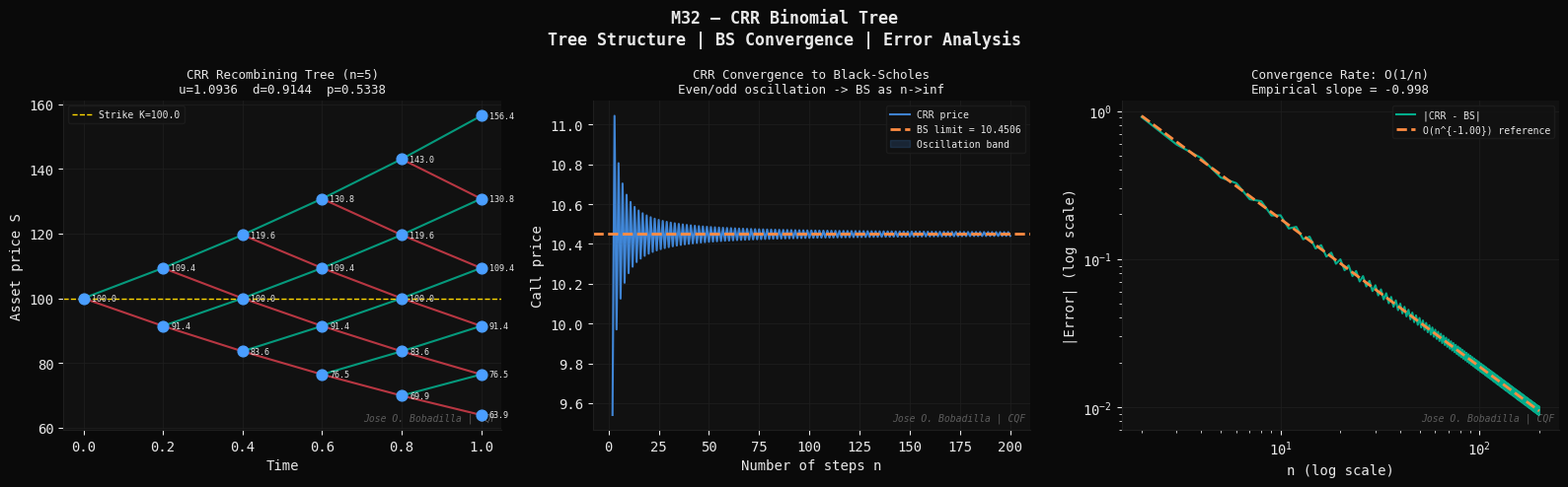
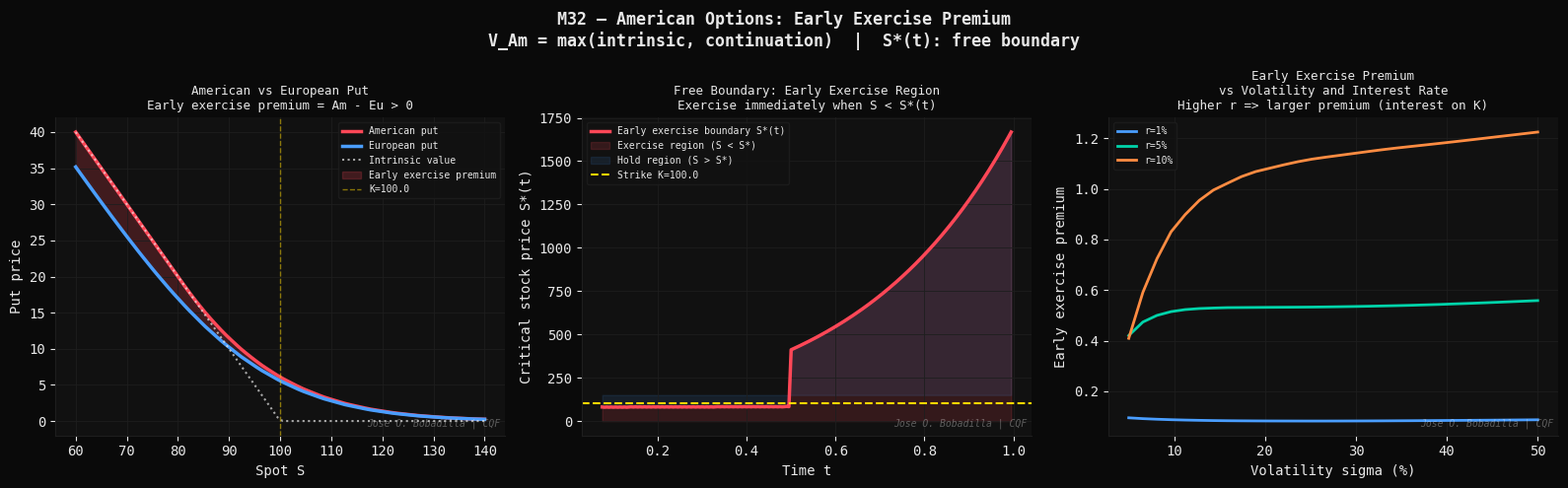
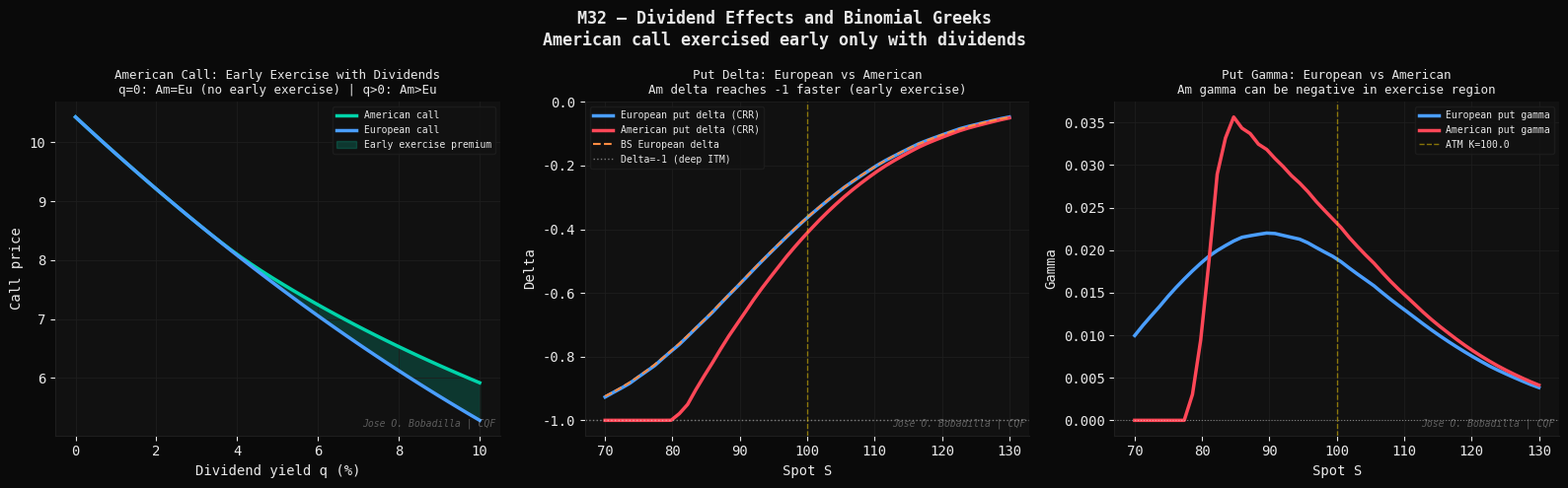

Write Python code to recreate these figures, in order.
#!/usr/bin/env python3
"""
M32 — Binomial Trees: CRR and American Options
===============================================
Module 32 | CQF Concepts Explained
Group 7   | Derivatives Pricing

Theory
------
Cox-Ross-Rubinstein (CRR) Binomial Model (1979)
-------------------------------------------------
Discretize time [0,T] into n steps of length dt = T/n.
At each node the asset can move up by factor u or down by d:

    u = exp(sigma * sqrt(dt))
    d = 1/u  = exp(-sigma * sqrt(dt))   [recombining tree]

Risk-neutral probability (no-arbitrage):
    p = (exp((r-q)*dt) - d) / (u - d)
    1-p = (u - exp((r-q)*dt)) / (u - d)

Asset price at node (i, j):  S_{i,j} = S_0 * u^j * d^{i-j}
    where i = time step, j = number of up-moves (0 <= j <= i)

Backward induction (European):
    V_{i,j} = exp(-r*dt) * [p*V_{i+1,j+1} + (1-p)*V_{i+1,j}]
Terminal condition: V_{n,j} = max(S_{n,j} - K, 0)  (call)

American Option Modification
-----------------------------
At each interior node, compare continuation value with immediate
exercise value:
    V_{i,j}^{Am} = max(payoff(S_{i,j}), exp(-r*dt)*[p*V^{Am}_{i+1,j+1}
                                                     + (1-p)*V^{Am}_{i+1,j}])

Early exercise is optimal when the intrinsic value exceeds the
discounted expected future value. This occurs:
    - American put: deep ITM when interest savings > optionality value
    - American call (no dividend): NEVER optimal (proven analytically)
    - American call (with dividend): may be optimal just before ex-date

Convergence to Black-Scholes
------------------------------
As n -> inf:
    CRR call price -> BS call price
    Convergence rate: O(1/n) with oscillation (even/odd n behavior)
    Smooth convergence achieved by averaging n and n+1 step results,
    or using Richardson extrapolation.

Early Exercise Boundary
------------------------
The critical stock price S*(t) below which immediate exercise is
optimal for an American put. Satisfies the free-boundary condition:
    V(S*(t), t) = K - S*(t)  (value = intrinsic)
    dV/dS|_{S=S*(t)} = -1    (smooth pasting condition)

Binomial Greeks
---------------
Delta: [V(up) - V(down)] / [S*u - S*d]  (centered finite difference)
Gamma: [Delta(up) - Delta(down)] / [0.5*(S*u^2 - S*d^2)]

References
----------
- Cox, J., Ross, S., Rubinstein, M. (1979). Option pricing: a simplified
  approach. Journal of Financial Economics, 7(3), 229-263.
- Broadie, M., Detemple, J. (1996). American option valuation.
  Review of Financial Studies, 9(4), 1211-1250.
- Hull, J.C. (2022). Options, Futures, and Other Derivatives.
  Chapters 13, 21. Pearson.
"""

import os
import time
import numpy as np
import matplotlib
matplotlib.use("Agg")
import matplotlib.pyplot as plt
from scipy.stats import norm

# ── Styling ──────────────────────────────────────────────────────────────────
DARK   = "#0a0a0a";  PANEL  = "#111111"; GRID   = "#1e1e1e"
WHITE  = "#e8e8e8";  BLUE   = "#4a9eff"; GREEN  = "#00d4aa"
ORANGE = "#ff8c42";  RED    = "#ff4757"; PURPLE = "#a855f7"
YELLOW = "#ffd700";  CYAN   = "#00bcd4"

WATERMARK = "Jose O. Bobadilla | CQF"
OUT_DIR   = os.path.expanduser(
    "~/quant-finance-portfolio/19-cqf-concepts-explained/outputs"
)
os.makedirs(OUT_DIR, exist_ok=True)

plt.rcParams.update({
    "figure.facecolor": DARK,   "axes.facecolor":   PANEL,
    "axes.edgecolor":   GRID,   "axes.labelcolor":  WHITE,
    "axes.titlecolor":  WHITE,  "xtick.color":      WHITE,
    "ytick.color":      WHITE,  "text.color":       WHITE,
    "grid.color":       GRID,   "grid.linewidth":   0.6,
    "legend.facecolor": PANEL,  "legend.edgecolor": GRID,
    "font.family":      "monospace",
    "axes.spines.top":  False,  "axes.spines.right": False,
})

def watermark(ax):
    ax.text(0.99, 0.02, WATERMARK, transform=ax.transAxes,
            fontsize=7, color=WHITE, alpha=0.35, ha="right", va="bottom",
            fontstyle="italic")

# ============================================================
# SECTION 1 — CRR BINOMIAL ENGINE
# ============================================================

def crr_params(sigma, r, q, dt):
    """CRR up/down factors and risk-neutral probability."""
    u  = np.exp(sigma * np.sqrt(dt))
    d  = 1.0 / u
    p  = (np.exp((r - q) * dt) - d) / (u - d)
    df = np.exp(-r * dt)          # one-step discount factor
    return u, d, p, df

def binomial_price(S, K, r, T, sigma, n, q=0.0,
                   option="call", style="european"):
    """
    CRR binomial tree pricer.
    Returns option price and optionally the exercise boundary.
    style: 'european' or 'american'
    """
    dt       = T / n
    u, d, p, df = crr_params(sigma, r, q, dt)

    # Terminal asset prices and payoffs
    j_arr    = np.arange(n + 1)
    S_T      = S * (u ** j_arr) * (d ** (n - j_arr))
    if option == "call":
        V = np.maximum(S_T - K, 0.0)
    else:
        V = np.maximum(K - S_T, 0.0)

    # Backward induction
    early_boundary = []   # (time_step, S*) for American puts
    for i in range(n - 1, -1, -1):
        j_arr_i = np.arange(i + 1)
        S_i     = S * (u ** j_arr_i) * (d ** (i - j_arr_i))
        cont    = df * (p * V[1:i+2] + (1-p) * V[0:i+1])
        if style == "american":
            if option == "call":
                intrinsic = np.maximum(S_i - K, 0.0)
            else:
                intrinsic = np.maximum(K - S_i, 0.0)
            V = np.maximum(cont, intrinsic)
            # Early exercise boundary: lowest S where exercise is optimal
            ex_mask = V == intrinsic
            if ex_mask.any() and option == "put":
                S_boundary = S_i[ex_mask].max()
                early_boundary.append((i * dt, S_boundary))
        else:
            V = cont

    return V[0], early_boundary

def bs_price(S, K, r, T, sigma, q=0.0, option="call"):
    """Black-Scholes reference price."""
    sqrt_T = np.sqrt(T)
    d1 = (np.log(S/K) + (r - q + 0.5*sigma**2)*T) / (sigma*sqrt_T)
    d2 = d1 - sigma*sqrt_T
    if option == "call":
        return (S*np.exp(-q*T)*norm.cdf(d1)
                - K*np.exp(-r*T)*norm.cdf(d2))
    else:
        return (K*np.exp(-r*T)*norm.cdf(-d2)
                - S*np.exp(-q*T)*norm.cdf(-d1))

def binomial_greeks(S, K, r, T, sigma, n, q=0.0, option="call",
                    style="european"):
    """Delta and Gamma via two-step centered differences."""
    dt      = T / n
    u, d, _, _ = crr_params(sigma, r, q, dt)
    Su = S * u;  Sd = S * d
    Suu = S * u**2; Sdd = S * d**2; Sud = S

    Vu  = binomial_price(Su,  K, r, T-dt,   sigma, n-1, q, option, style)[0]
    Vd  = binomial_price(Sd,  K, r, T-dt,   sigma, n-1, q, option, style)[0]
    Vuu = binomial_price(Suu, K, r, T-2*dt, sigma, n-2, q, option, style)[0]
    Vdd = binomial_price(Sdd, K, r, T-2*dt, sigma, n-2, q, option, style)[0]
    Vud = binomial_price(Sud, K, r, T-2*dt, sigma, n-2, q, option, style)[0]

    delta = (Vu - Vd) / (Su - Sd)
    gamma = ((Vuu - Vud) / (Suu - Sud) - (Vud - Vdd) / (Sud - Sdd)) / (
             0.5 * (Suu - Sdd))
    return delta, gamma

# ============================================================
# SECTION 2 — BASE CASE
# ============================================================

S0 = 100.0; K0 = 100.0; r0 = 0.05; T0 = 1.0; sigma0 = 0.20; q0 = 0.0

bs_eu_call = bs_price(S0, K0, r0, T0, sigma0, q0, "call")
bs_eu_put  = bs_price(S0, K0, r0, T0, sigma0, q0, "put")

N_STEPS = 200
crr_eu_call, _ = binomial_price(S0, K0, r0, T0, sigma0, N_STEPS, q0,
                                 "call", "european")
crr_eu_put,  _ = binomial_price(S0, K0, r0, T0, sigma0, N_STEPS, q0,
                                 "put",  "european")
crr_am_call, _ = binomial_price(S0, K0, r0, T0, sigma0, N_STEPS, q0,
                                 "call", "american")
crr_am_put, bd = binomial_price(S0, K0, r0, T0, sigma0, N_STEPS, q0,
                                 "put",  "american")

print(f"[M32] CRR Binomial Tree (n={N_STEPS})")
print(f"      European call: CRR={crr_eu_call:.4f}  BS={bs_eu_call:.4f}  "
      f"err={abs(crr_eu_call-bs_eu_call):.2e}")
print(f"      European put:  CRR={crr_eu_put:.4f}   BS={bs_eu_put:.4f}  "
      f"err={abs(crr_eu_put-bs_eu_put):.2e}")
print(f"      American call: {crr_am_call:.4f}  "
      f"(= European: {crr_am_call==crr_eu_call})")
print(f"      American put:  {crr_am_put:.4f}  "
      f"early exercise premium: {crr_am_put-crr_eu_put:.4f}")

delta_eu, gamma_eu = binomial_greeks(S0, K0, r0, T0, sigma0, 50, q0,
                                      "put", "european")
delta_am, gamma_am = binomial_greeks(S0, K0, r0, T0, sigma0, 50, q0,
                                      "put", "american")
print(f"      European put Greeks: Delta={delta_eu:.4f}  Gamma={gamma_eu:.6f}")
print(f"      American put Greeks: Delta={delta_am:.4f}  Gamma={gamma_am:.6f}")

# ============================================================
# FIGURE 1 — Tree visualization and convergence
# ============================================================
t0 = time.perf_counter()
print("\n[M32] Figure 1: Tree visualization and BS convergence ...")

fig, axes = plt.subplots(1, 3, figsize=(16, 5))
fig.patch.set_facecolor(DARK)
fig.suptitle("M32 — CRR Binomial Tree\n"
             "Tree Structure | BS Convergence | Error Analysis",
             color=WHITE, fontsize=12, fontweight="bold")

# (a) Small tree: visualize nodes (n=5)
ax = axes[0]
n_vis = 5
dt_v  = T0 / n_vis
u_v, d_v, p_v, df_v = crr_params(sigma0, r0, q0, dt_v)
for i in range(n_vis + 1):
    for j in range(i + 1):
        S_node = S0 * u_v**j * d_v**(i-j)
        t_node = i * dt_v
        ax.scatter(t_node, S_node, color=BLUE, s=60, zorder=5)
        ax.text(t_node + 0.02, S_node, f"{S_node:.1f}",
                fontsize=6, color=WHITE, va="center")
        if i < n_vis:
            Su_n = S0 * u_v**(j+1) * d_v**((i+1)-(j+1))
            Sd_n = S0 * u_v**j     * d_v**((i+1)-j)
            ax.plot([t_node, (i+1)*dt_v], [S_node, Su_n], color=GREEN,
                    lw=1.5, alpha=0.7)
            ax.plot([t_node, (i+1)*dt_v], [S_node, Sd_n], color=RED,
                    lw=1.5, alpha=0.7)
ax.axhline(K0, color=YELLOW, lw=1, linestyle="--", label=f"Strike K={K0}")
ax.set_xlabel("Time"); ax.set_ylabel("Asset price S")
ax.set_title(f"CRR Recombining Tree (n={n_vis})\n"
             f"u={u_v:.4f}  d={d_v:.4f}  p={p_v:.4f}",
             color=WHITE, fontsize=9)
ax.legend(fontsize=7); ax.grid(True); watermark(ax)

# (b) Convergence to BS (European call)
ax = axes[1]
n_arr  = np.arange(2, 201)
prices = [binomial_price(S0, K0, r0, T0, sigma0, n, q0,
                          "call", "european")[0] for n in n_arr]
prices = np.array(prices)
ax.plot(n_arr, prices, color=BLUE, lw=1.5, alpha=0.8, label="CRR price")
ax.axhline(bs_eu_call, color=ORANGE, lw=2, linestyle="--",
           label=f"BS limit = {bs_eu_call:.4f}")
ax.fill_between(n_arr, prices, bs_eu_call,
                color=BLUE, alpha=0.15, label="Oscillation band")
ax.set_xlabel("Number of steps n"); ax.set_ylabel("Call price")
ax.set_title("CRR Convergence to Black-Scholes\n"
             "Even/odd oscillation -> BS as n->inf",
             color=WHITE, fontsize=9)
ax.legend(fontsize=7); ax.grid(True); watermark(ax)

# (c) Absolute error vs n (log-log)
ax = axes[2]
err_arr = np.abs(prices - bs_eu_call)
valid   = err_arr > 1e-8
ax.loglog(n_arr[valid], err_arr[valid], color=GREEN, lw=1.5,
          alpha=0.8, label="|CRR - BS|")
# Fit O(1/n) reference line
from numpy.polynomial import polynomial as P_fit
log_n   = np.log(n_arr[valid])
log_err = np.log(err_arr[valid])
slope, intercept = np.polyfit(log_n, log_err, 1)
ax.loglog(n_arr[valid], np.exp(intercept)*n_arr[valid]**slope,
          color=ORANGE, lw=2, linestyle="--",
          label=f"O(n^{{{slope:.2f}}}) reference")
ax.set_xlabel("n (log scale)"); ax.set_ylabel("|Error| (log scale)")
ax.set_title(f"Convergence Rate: O(1/n)\n"
             f"Empirical slope = {slope:.3f}",
             color=WHITE, fontsize=9)
ax.legend(fontsize=7); ax.grid(True); watermark(ax)

plt.tight_layout()
p1 = os.path.join(OUT_DIR, "m32_01_tree_convergence.png")
plt.savefig(p1, dpi=150, bbox_inches="tight", facecolor=DARK)
plt.close()
print(f"    [OK] {p1}  ({time.perf_counter()-t0:.1f}s)")

# ============================================================
# FIGURE 2 — American vs European and early exercise boundary
# ============================================================
t0 = time.perf_counter()
print("[M32] Figure 2: American vs European and early exercise boundary ...")

fig, axes = plt.subplots(1, 3, figsize=(16, 5))
fig.patch.set_facecolor(DARK)
fig.suptitle("M32 — American Options: Early Exercise Premium\n"
             "V_Am = max(intrinsic, continuation)  |  S*(t): free boundary",
             color=WHITE, fontsize=12, fontweight="bold")

# (a) American vs European put value vs spot
ax = axes[0]
S_arr = np.linspace(60, 140, 80)
n_fast = 100
eu_puts = [binomial_price(s, K0, r0, T0, sigma0, n_fast, q0,
                           "put", "european")[0] for s in S_arr]
am_puts = [binomial_price(s, K0, r0, T0, sigma0, n_fast, q0,
                           "put", "american")[0] for s in S_arr]
intrinsic = np.maximum(K0 - S_arr, 0)

ax.plot(S_arr, am_puts,  color=RED,   lw=2.5, label="American put")
ax.plot(S_arr, eu_puts,  color=BLUE,  lw=2.5, label="European put")
ax.plot(S_arr, intrinsic,color=WHITE, lw=1.5, linestyle=":",
        alpha=0.7, label="Intrinsic value")
ax.fill_between(S_arr, am_puts, eu_puts,
                color=RED, alpha=0.20, label="Early exercise premium")
ax.axvline(K0, color=YELLOW, lw=1, linestyle="--", alpha=0.5,
           label=f"K={K0}")
ax.set_xlabel("Spot S"); ax.set_ylabel("Put price")
ax.set_title("American vs European Put\n"
             "Early exercise premium = Am - Eu > 0",
             color=WHITE, fontsize=9)
ax.legend(fontsize=7); ax.grid(True); watermark(ax)

# (b) Early exercise boundary S*(t) for American put
if bd:
    bd_arr  = np.array(bd)
    t_bd    = bd_arr[:, 0]
    S_bd    = bd_arr[:, 1]
    # Sort by time
    sort_idx = np.argsort(t_bd)
    t_bd    = t_bd[sort_idx]
    S_bd    = S_bd[sort_idx]
    ax = axes[1]
    ax.plot(t_bd, S_bd, color=RED, lw=2.5, label="Early exercise boundary S*(t)")
    ax.fill_between(t_bd, 0, S_bd, color=RED, alpha=0.15,
                    label="Exercise region (S < S*)")
    ax.fill_between(t_bd, S_bd, K0*1.5, color=BLUE, alpha=0.10,
                    label="Hold region (S > S*)")
    ax.axhline(K0, color=YELLOW, lw=1.5, linestyle="--",
               label=f"Strike K={K0}")
    ax.set_xlabel("Time t"); ax.set_ylabel("Critical stock price S*(t)")
    ax.set_title("Free Boundary: Early Exercise Region\n"
                 "Exercise immediately when S < S*(t)",
                 color=WHITE, fontsize=9)
    ax.legend(fontsize=7); ax.grid(True); watermark(ax)
else:
    axes[1].text(0.5, 0.5, "No early exercise\nboundary detected",
                 ha="center", va="center", color=WHITE,
                 transform=axes[1].transAxes)

# (c) Early exercise premium vs volatility and interest rate
ax = axes[2]
sigma_arr = np.linspace(0.05, 0.50, 30)
r_arr     = [0.01, 0.05, 0.10]
r_cols    = [BLUE, GREEN, ORANGE]
for r_, col in zip(r_arr, r_cols):
    prems = []
    for s_ in sigma_arr:
        eu = binomial_price(S0, K0, r_, T0, s_, 80, 0, "put", "european")[0]
        am = binomial_price(S0, K0, r_, T0, s_, 80, 0, "put", "american")[0]
        prems.append(am - eu)
    ax.plot(sigma_arr*100, prems, color=col, lw=2,
            label=f"r={r_*100:.0f}%")
ax.set_xlabel("Volatility sigma (%)"); ax.set_ylabel("Early exercise premium")
ax.set_title("Early Exercise Premium\nvs Volatility and Interest Rate\n"
             "Higher r => larger premium (interest on K)",
             color=WHITE, fontsize=9)
ax.legend(fontsize=7); ax.grid(True); watermark(ax)

plt.tight_layout()
p2 = os.path.join(OUT_DIR, "m32_02_american_early_exercise.png")
plt.savefig(p2, dpi=150, bbox_inches="tight", facecolor=DARK)
plt.close()
print(f"    [OK] {p2}  ({time.perf_counter()-t0:.1f}s)")

# ============================================================
# FIGURE 3 — Dividend effects and Greeks from tree
# ============================================================
t0 = time.perf_counter()
print("[M32] Figure 3: Dividend effects and binomial Greeks ...")

fig, axes = plt.subplots(1, 3, figsize=(16, 5))
fig.patch.set_facecolor(DARK)
fig.suptitle("M32 — Dividend Effects and Binomial Greeks\n"
             "American call exercised early only with dividends",
             color=WHITE, fontsize=12, fontweight="bold")

# (a) American call: effect of dividend yield on early exercise
ax = axes[0]
q_arr = np.linspace(0.0, 0.10, 40)
n_div = 100
eu_calls_q = [binomial_price(S0, K0, r0, T0, sigma0, n_div, q,
                              "call", "european")[0] for q in q_arr]
am_calls_q = [binomial_price(S0, K0, r0, T0, sigma0, n_div, q,
                              "call", "american")[0] for q in q_arr]
prem_q = np.array(am_calls_q) - np.array(eu_calls_q)

ax.plot(q_arr*100, am_calls_q, color=GREEN, lw=2.5, label="American call")
ax.plot(q_arr*100, eu_calls_q, color=BLUE,  lw=2.5, label="European call")
ax.fill_between(q_arr*100, am_calls_q, eu_calls_q,
                color=GREEN, alpha=0.20, label="Early exercise premium")
ax.set_xlabel("Dividend yield q (%)"); ax.set_ylabel("Call price")
ax.set_title("American Call: Early Exercise with Dividends\n"
             "q=0: Am=Eu (no early exercise) | q>0: Am>Eu",
             color=WHITE, fontsize=9)
ax.legend(fontsize=7); ax.grid(True); watermark(ax)

# (b) Delta comparison: European vs American put vs BS
ax = axes[1]
S_delta = np.linspace(70, 130, 50)
n_gr = 60
delta_eu_arr = [binomial_greeks(s, K0, r0, T0, sigma0, n_gr, q0,
                                 "put", "european")[0] for s in S_delta]
delta_am_arr = [binomial_greeks(s, K0, r0, T0, sigma0, n_gr, q0,
                                 "put", "american")[0] for s in S_delta]
# BS delta for European put
from scipy.stats import norm as norm_sp
def bs_delta_put(S, K, r, T, sigma, q=0):
    sqrt_T = np.sqrt(T)
    d1 = (np.log(S/K) + (r-q+0.5*sigma**2)*T) / (sigma*sqrt_T)
    return -np.exp(-q*T) * norm_sp.cdf(-d1)

bs_delta_arr = [bs_delta_put(s, K0, r0, T0, sigma0, q0) for s in S_delta]

ax.plot(S_delta, delta_eu_arr, color=BLUE,   lw=2.5, label="European put delta (CRR)")
ax.plot(S_delta, delta_am_arr, color=RED,    lw=2.5, label="American put delta (CRR)")
ax.plot(S_delta, bs_delta_arr, color=ORANGE, lw=1.5, linestyle="--",
        label="BS European delta")
ax.axhline(-1, color=WHITE, lw=1, linestyle=":", alpha=0.5, label="Delta=-1 (deep ITM)")
ax.axvline(K0, color=YELLOW, lw=1, linestyle="--", alpha=0.5)
ax.set_xlabel("Spot S"); ax.set_ylabel("Delta")
ax.set_title("Put Delta: European vs American\n"
             "Am delta reaches -1 faster (early exercise)",
             color=WHITE, fontsize=9)
ax.legend(fontsize=7); ax.grid(True); watermark(ax)

# (c) Gamma profile
ax = axes[2]
gamma_eu_arr = [binomial_greeks(s, K0, r0, T0, sigma0, n_gr, q0,
                                 "put", "european")[1] for s in S_delta]
gamma_am_arr = [binomial_greeks(s, K0, r0, T0, sigma0, n_gr, q0,
                                 "put", "american")[1] for s in S_delta]
ax.plot(S_delta, gamma_eu_arr, color=BLUE, lw=2.5, label="European put gamma")
ax.plot(S_delta, gamma_am_arr, color=RED,  lw=2.5, label="American put gamma")
ax.axvline(K0, color=YELLOW, lw=1, linestyle="--", alpha=0.5,
           label=f"ATM K={K0}")
ax.axhline(0, color=WHITE, lw=0.8, linestyle=":", alpha=0.5)
ax.set_xlabel("Spot S"); ax.set_ylabel("Gamma")
ax.set_title("Put Gamma: European vs American\n"
             "Am gamma can be negative in exercise region",
             color=WHITE, fontsize=9)
ax.legend(fontsize=7); ax.grid(True); watermark(ax)

plt.tight_layout()
p3 = os.path.join(OUT_DIR, "m32_03_dividends_greeks.png")
plt.savefig(p3, dpi=150, bbox_inches="tight", facecolor=DARK)
plt.close()
print(f"    [OK] {p3}  ({time.perf_counter()-t0:.1f}s)")

# ── Summary ──────────────────────────────────────────────────────────────────
print()
print("=" * 65)
print("  MODULE 32 COMPLETE -- 3 figures saved")
print("  Key Concepts:")
print("  [1] CRR: u=exp(s*sqrt(dt)), d=1/u, p=(e^{r*dt}-d)/(u-d)")
print("  [2] Backward induction: V=df*[p*Vu+(1-p)*Vd] (European)")
print("  [3] American: V=max(intrinsic, continuation) at each node")
print("  [4] Am call (no dividend) = Eu call  (never exercise early)")
print("  [5] Am put > Eu put: early exercise premium = interest on K")
print("  [6] Free boundary S*(t): smooth pasting dV/dS|_{S*} = -1")
print(f"  European call: CRR={crr_eu_call:.4f}  BS={bs_eu_call:.4f}  "
      f"err={abs(crr_eu_call-bs_eu_call):.2e}")
print(f"  American put:  {crr_am_put:.4f}  "
      f"premium={crr_am_put-crr_eu_put:.4f} over European")
print(f"  Am call (q=0): {crr_am_call:.4f} = European: "
      f"{abs(crr_am_call-crr_eu_call)<1e-6}")
print("=" * 65)
